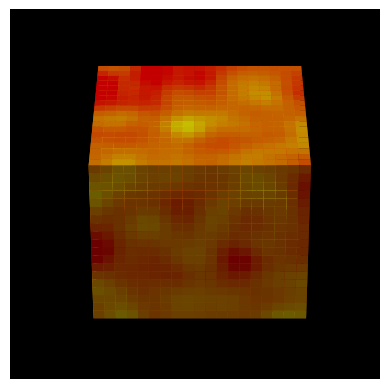

Source code (Python): (Note: this script raises an exception after producing the figure.)
import math
import numpy
import scipy.ndimage
import matplotlib.pyplot

def main():
  a = 20
  sigma = 1.4
  num_frames = 300 
  rng = numpy.random.default_rng()
  frames = numpy.arange(0, num_frames) 
  cmap = matplotlib.cm.get_cmap("afmhot")

  f = scipy.ndimage.gaussian_filter(rng.random((a,a,a)), sigma)
  x, y, z = numpy.indices(numpy.array(f.shape) + 1).astype(float)
  t = scipy.ndimage.gaussian_filter(rng.random((num_frames, *y.shape)), sigma)
  rgb = cmap(f)[...,:3]
  rgb = numpy.where(rgb <= 0.5, 1 - (1 - rgb) / (2*rgb + 1e-12), rgb / (2*(1 - rgb) + 1e-12))
  rgb = numpy.clip(rgb, 0, 1)

  fig, ax = matplotlib.pyplot.subplots(subplot_kw={"projection":"3d", "facecolor":(0,0,0)})
  for frame in frames:
    frac = frame / num_frames
    a_max_f = math.floor(frac*a)+1
    a_max = a_max_f 
    deg = 360*frac

    f2 = f[:-a_max_f,:-a_max_f,:-a_max_f]
    rgb2 = rgb[:-a_max_f,:-a_max_f,:-a_max_f]
    t2 = t[:,:-a_max,:-a_max,:-a_max]
    x2 = x[:-a_max,:-a_max,:-a_max]
    y2 = y[:-a_max,:-a_max,:-a_max]
    z2 = z[:-a_max,:-a_max,:-a_max]

    f2 = numpy.roll(f2, frame)
    off = 4*numpy.sin(t2[frame,...]*frac) 
    x2 += off
    y2 += off
    z2 += off

    ax.clear()
    ax.axis("off")
    ax.view_init(elev=30, azim=360*frac)
    if a_max < a: ax.voxels(x2, y2, z2, filled=f2, facecolors=rgb2)
    matplotlib.pyplot.savefig(f"frames/{frame:03d}.png", dpi=300, bbox_inches="tight", pad_inches=0.0)

if __name__ == "__main__":
  main()
